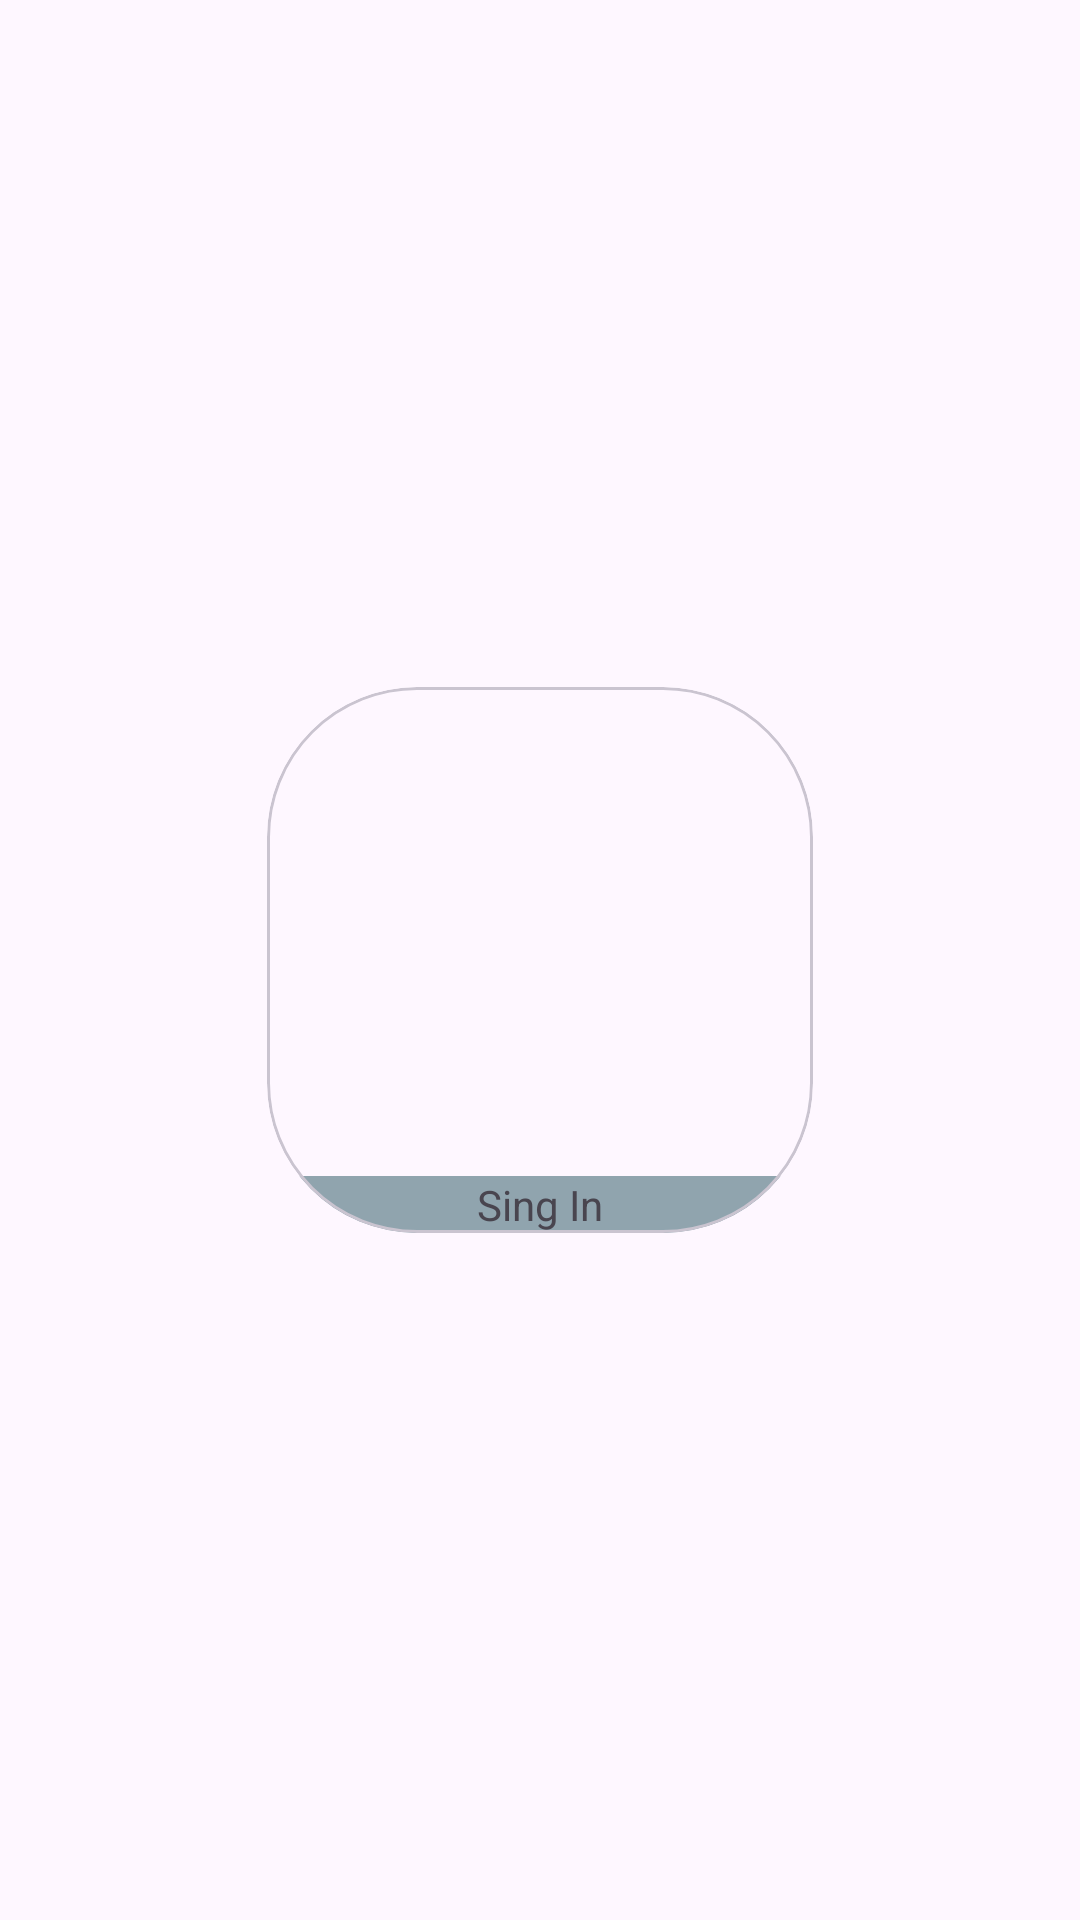

Write the Android layout XML for this screen, with the resource values it uses.
<!-- AndroidManifest.xml: application theme Theme.Notes -->
<!-- res/layout/nav_head.xml -->
<?xml version="1.0" encoding="utf-8"?>
<androidx.constraintlayout.widget.ConstraintLayout
    xmlns:android="http://schemas.android.com/apk/res/android"
    xmlns:app="http://schemas.android.com/apk/res-auto"
    android:layout_width="wrap_content"
    android:layout_height="wrap_content"
    android:layout_margin="@dimen/primary_padding">


    <com.google.android.material.card.MaterialCardView
        android:layout_height="wrap_content"
        android:layout_width="wrap_content"
        app:layout_constraintBottom_toBottomOf="parent"
        app:layout_constraintEnd_toEndOf="parent"
        app:layout_constraintStart_toStartOf="parent"
        app:layout_constraintTop_toTopOf="parent"
        app:cardCornerRadius="50dp"
        android:padding="@dimen/primary_padding">

        <androidx.constraintlayout.widget.ConstraintLayout
            android:layout_width="wrap_content"
            android:layout_height="wrap_content"
            android:orientation="vertical">

            <com.google.android.material.imageview.ShapeableImageView
                android:id="@+id/shapeableImageView"
                android:layout_width="150dp"
                android:layout_height="150dp"
                android:layout_gravity="center"
                android:src="@drawable/ic_baseline_person_24"
                app:layout_constraintBottom_toBottomOf="parent"
                app:layout_constraintEnd_toEndOf="parent"
                app:layout_constraintStart_toStartOf="parent"
                app:layout_constraintTop_toTopOf="parent"
                android:layout_margin="@dimen/primary_padding"/>

            <FrameLayout
                android:layout_width="0dp"
                android:layout_height="wrap_content"
                app:layout_constraintBottom_toBottomOf="parent"
                app:layout_constraintEnd_toEndOf="parent"
                app:layout_constraintStart_toStartOf="parent"
                android:background="@color/blue_gray_300">

                <TextView
                    android:layout_width="match_parent"
                    android:layout_height="wrap_content"
                    android:gravity="center"
                    android:text="Sing In" />

            </FrameLayout>


        </androidx.constraintlayout.widget.ConstraintLayout>


    </com.google.android.material.card.MaterialCardView>



</androidx.constraintlayout.widget.ConstraintLayout>
<!-- resources referenced by this layout -->
<resources>
  <color name="blue_gray_300">#90A4AE</color>
  <dimen name="primary_padding">16dp</dimen>
  <style name="Theme.Notes" parent="Theme.Material3.DayNight.NoActionBar" />
</resources>
